Photos from the image-classification dataset "dataset_oiseaux" in the GitHub repository Yannickthomas0602/Yolo_projet_etude. Its 4 classes are: balbuzard, cormoran, heron, mouette goeland.

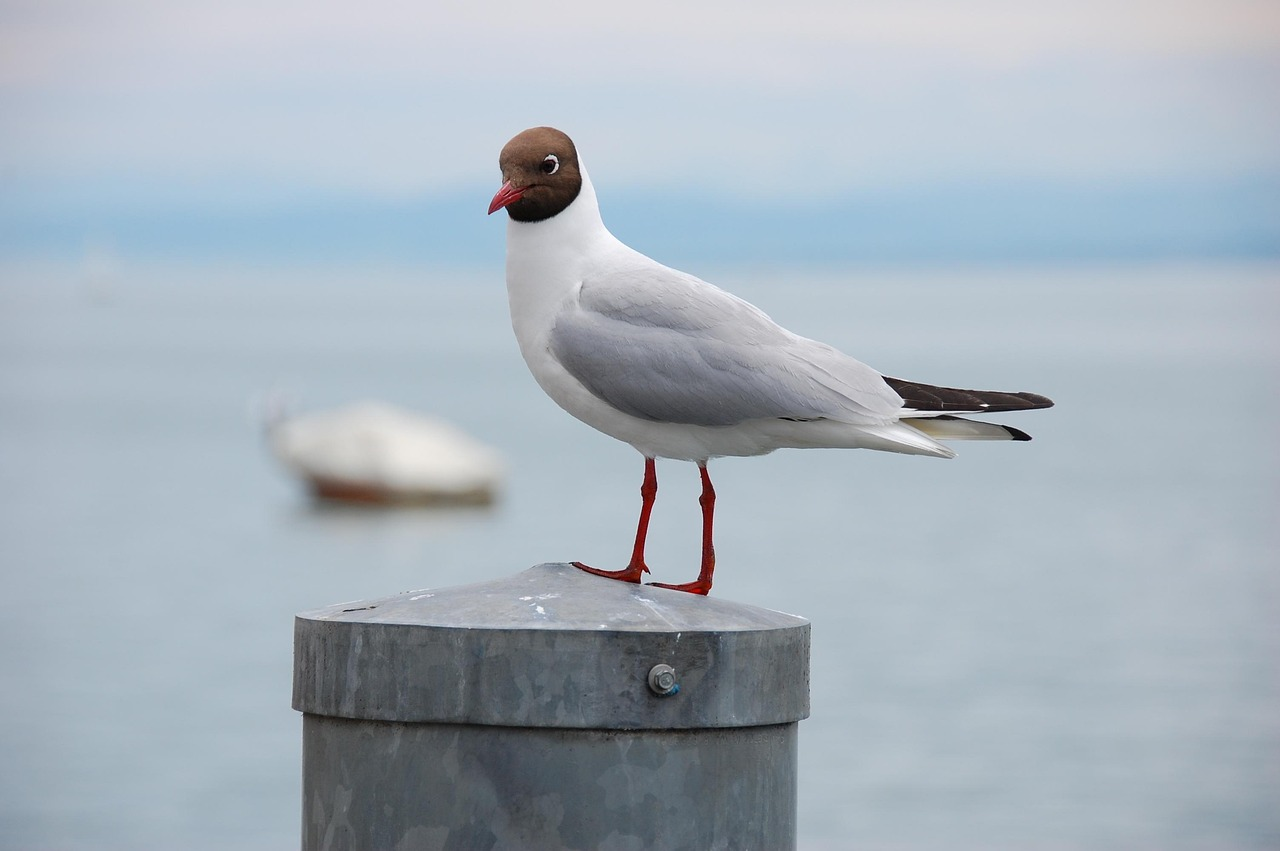
Label: mouette goeland

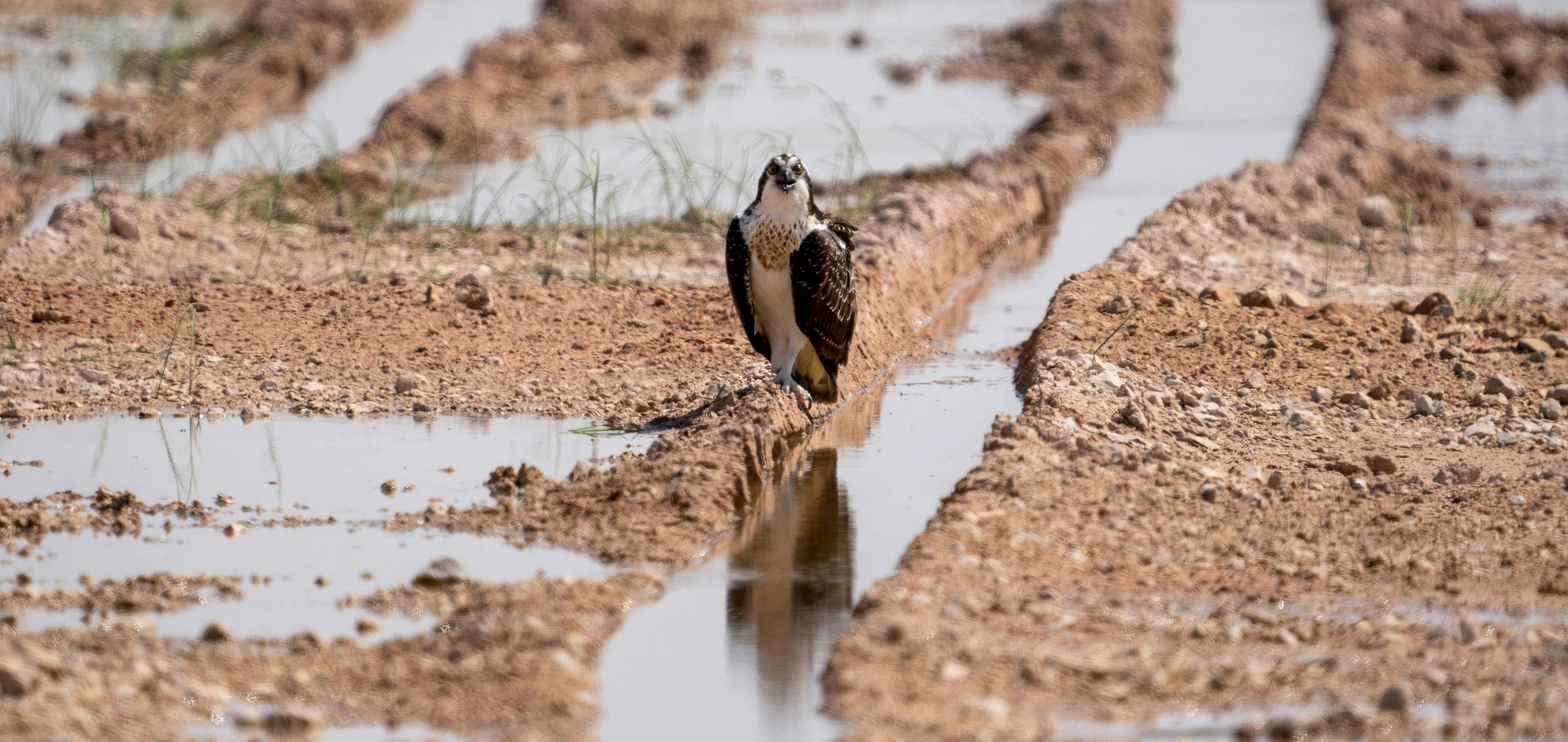
Label: balbuzard

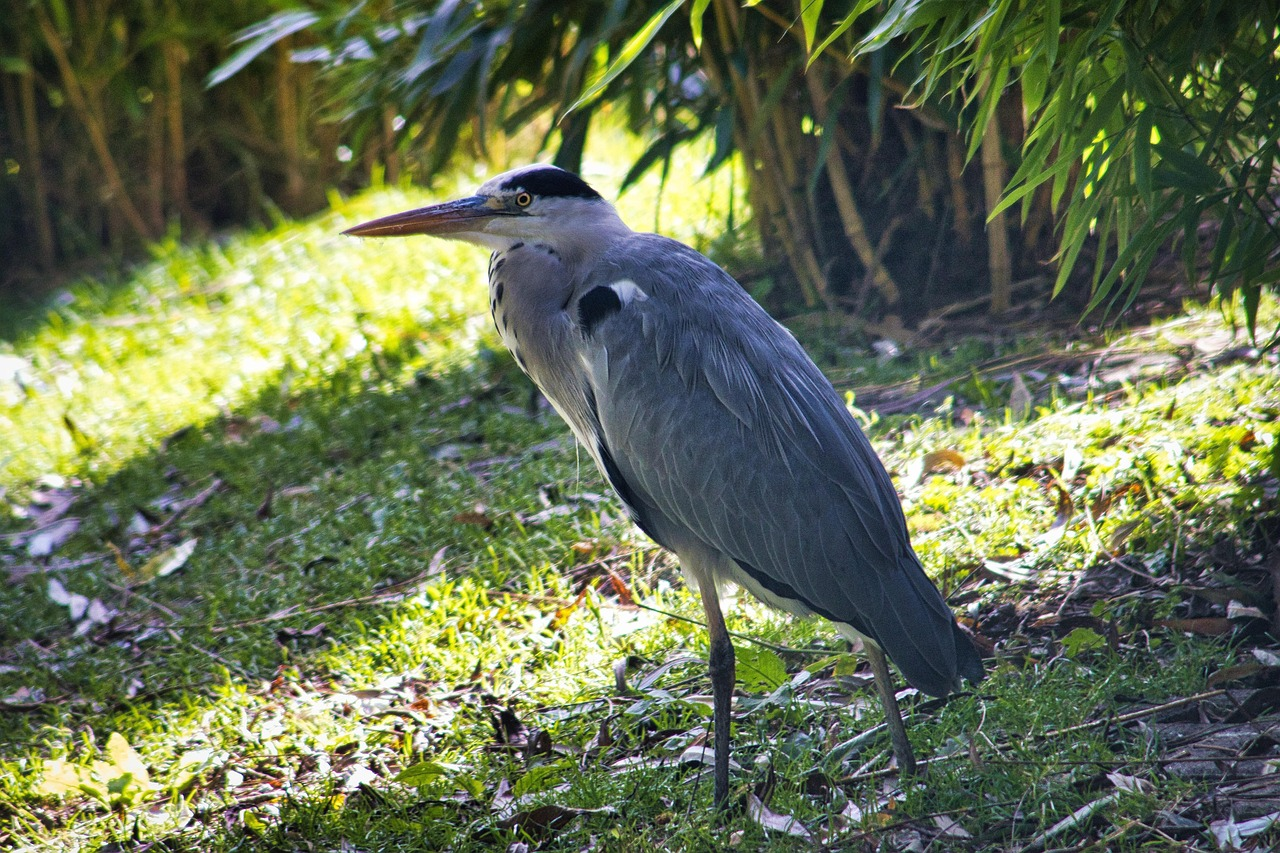
Label: heron

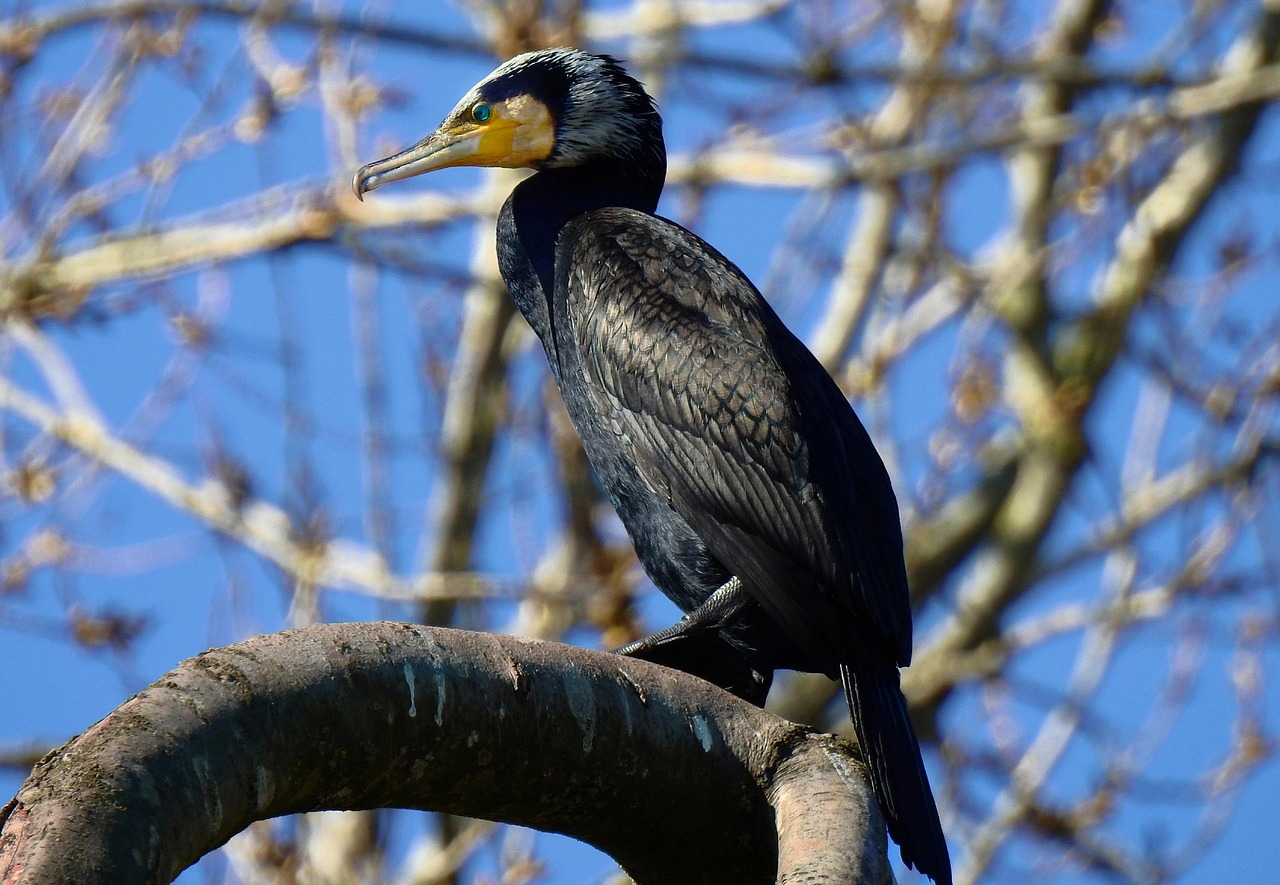
Label: cormoran

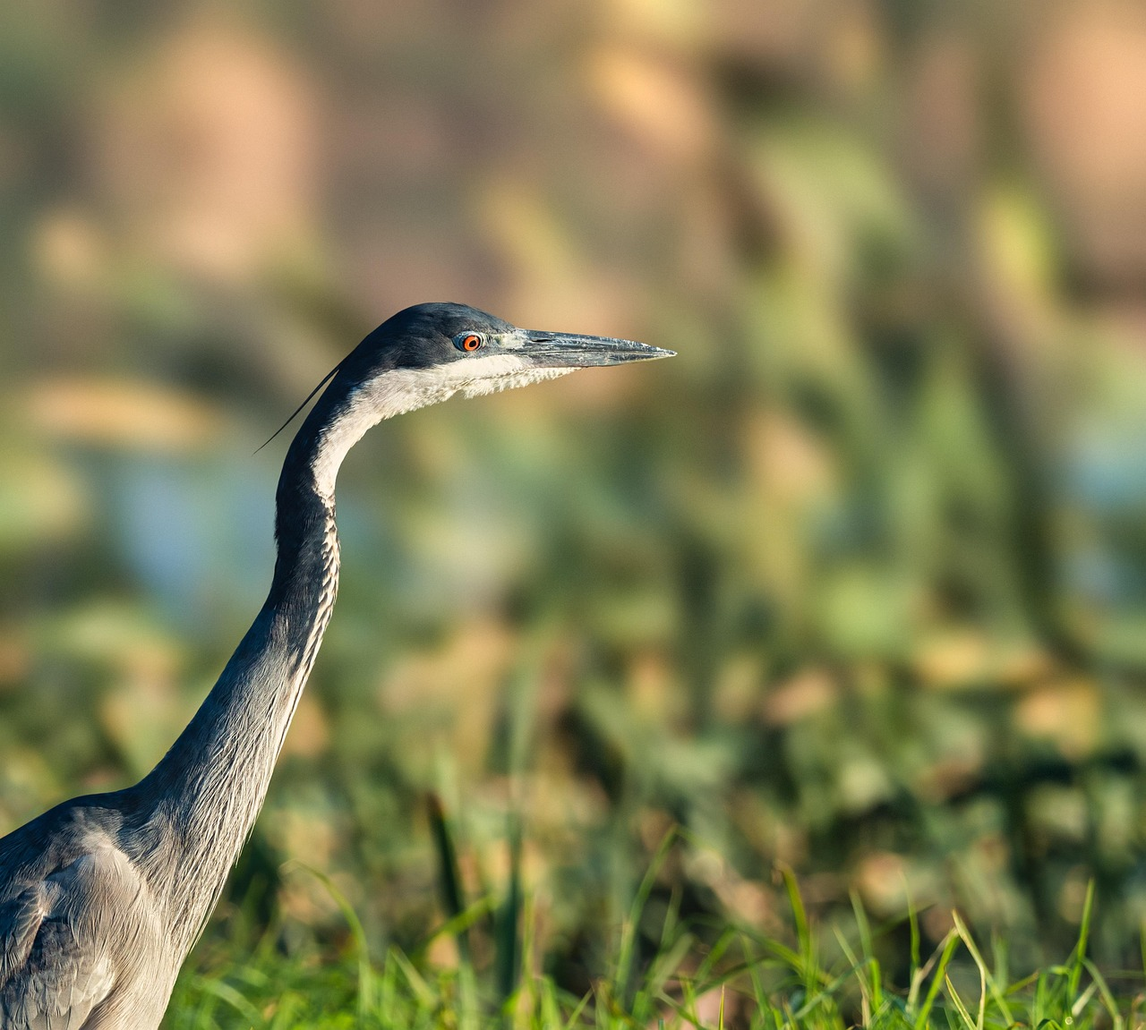
Label: heron

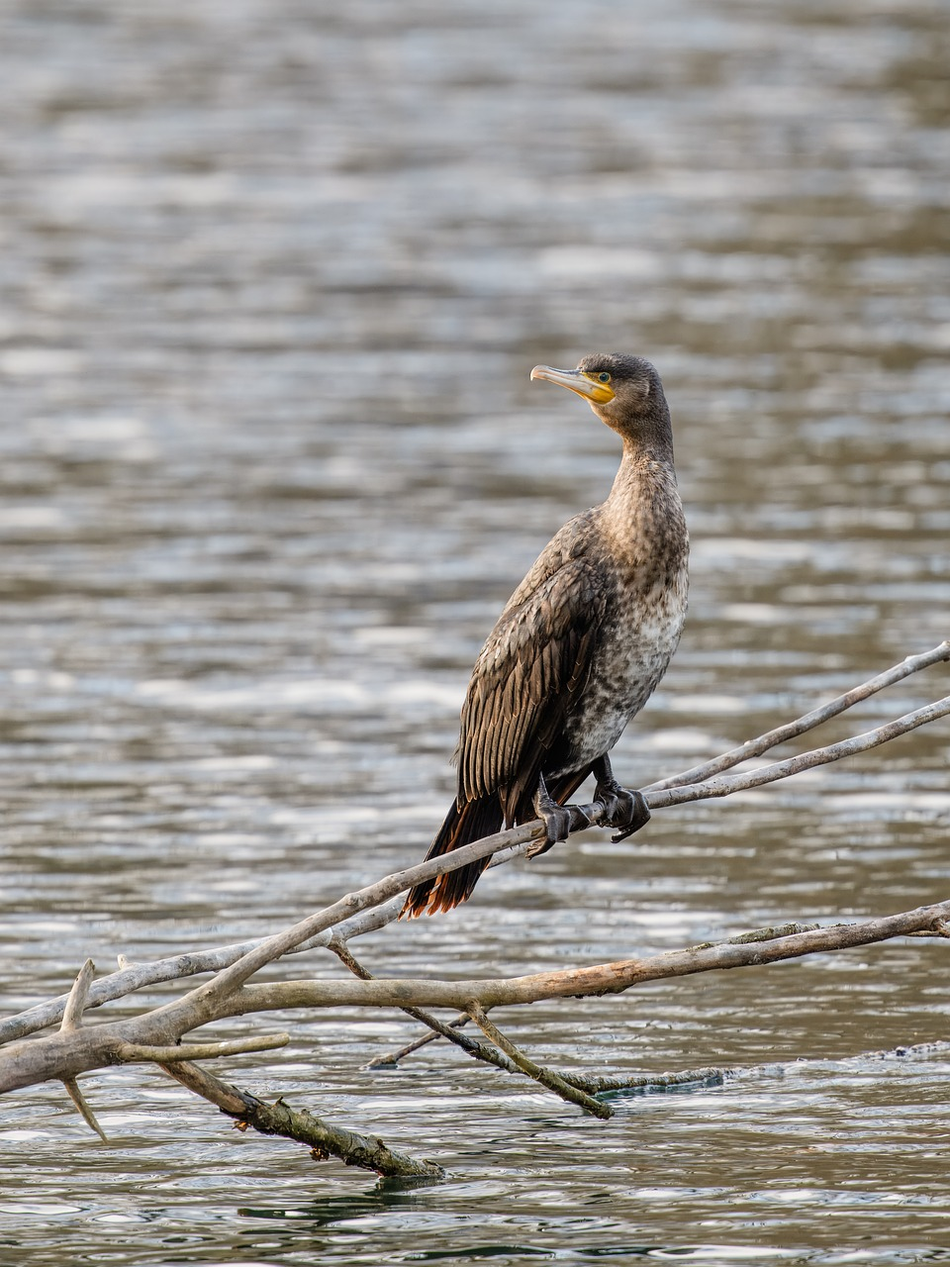
Label: cormoran
